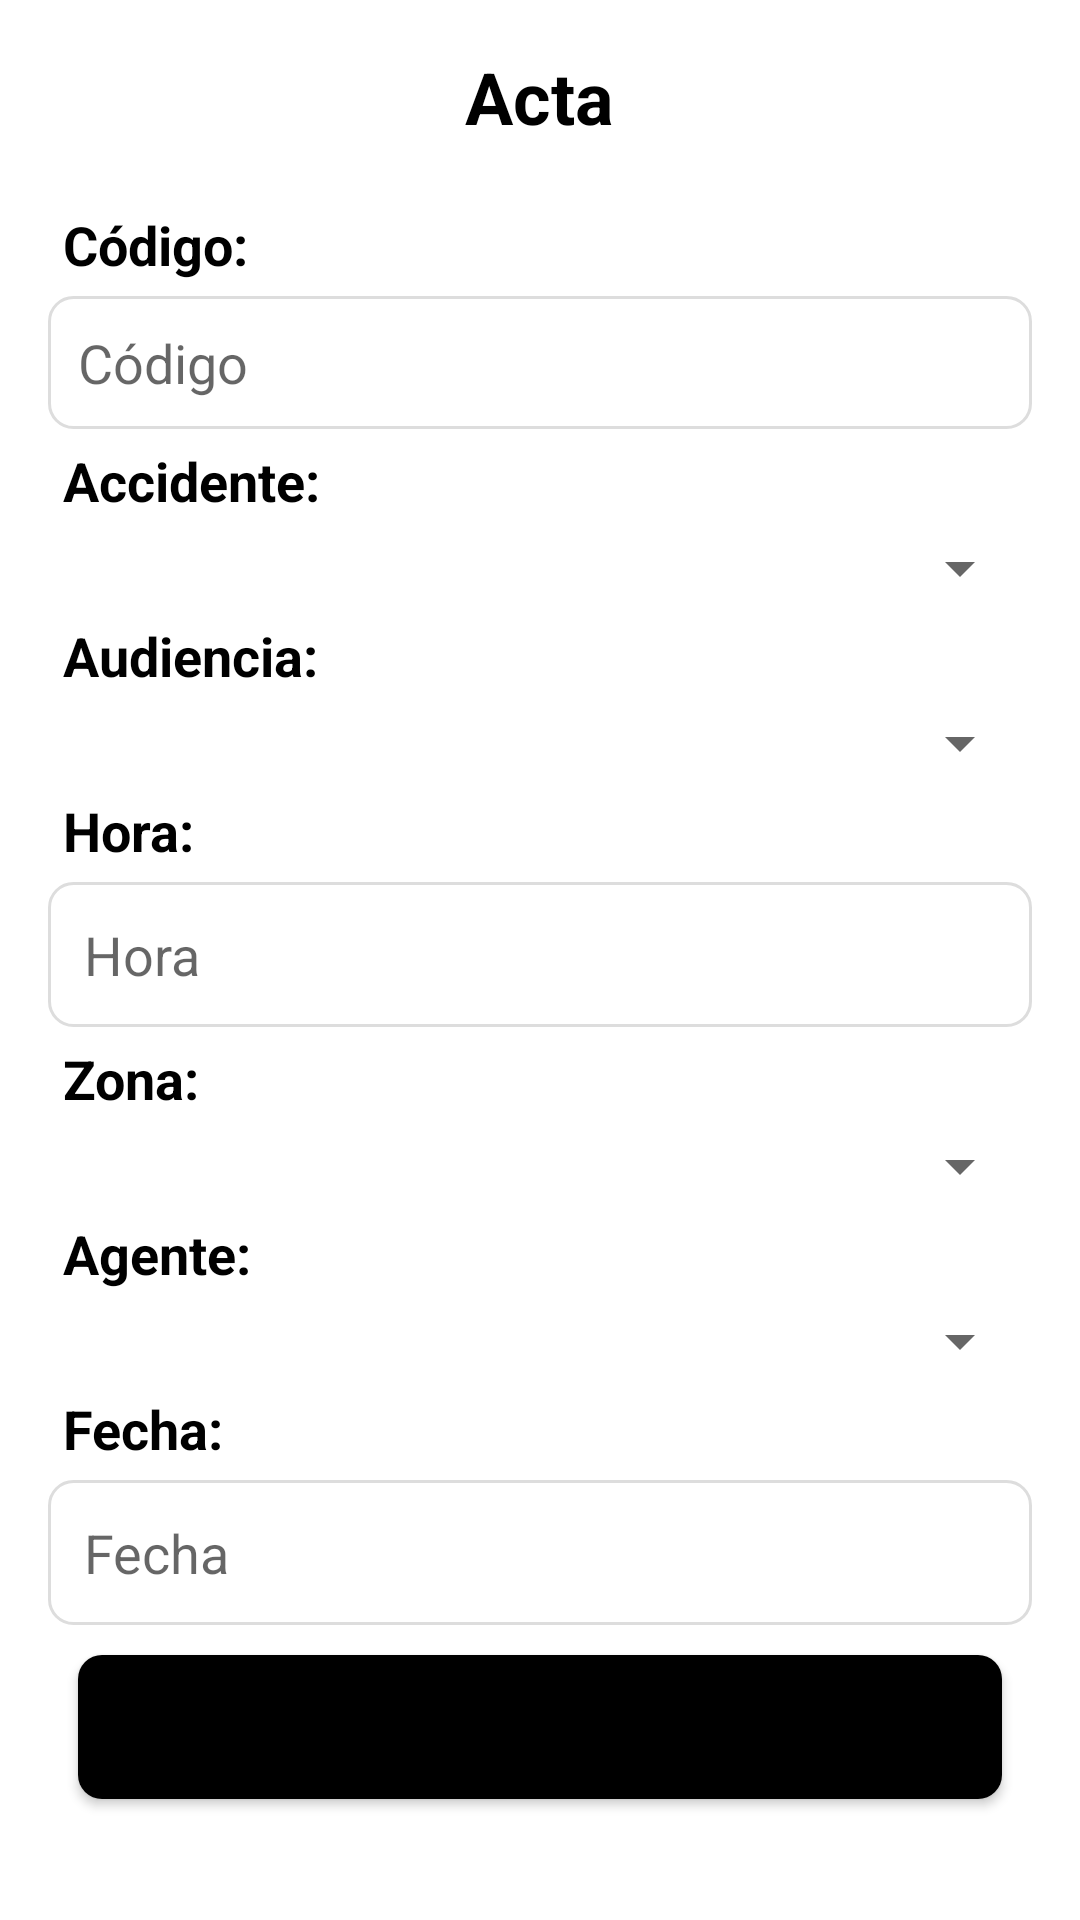

Write the Android layout XML for this screen, with the resource values it uses.
<!-- AndroidManifest.xml: application theme Theme.Grupo_05_Tarea_16_Ejercicio_01 -->
<!-- res/layout/fragment_acta_register.xml -->
<?xml version="1.0" encoding="utf-8"?>
<FrameLayout xmlns:android="http://schemas.android.com/apk/res/android"
    xmlns:tools="http://schemas.android.com/tools"
    android:layout_width="match_parent"
    android:layout_height="match_parent"
    tools:context=".fragments.Acta.ActaRegisterFragment">

    <ScrollView
        android:layout_width="match_parent"
        android:layout_height="match_parent">

        <LinearLayout
            android:layout_width="match_parent"
            android:layout_height="wrap_content"
            android:orientation="vertical"
            android:padding="16dp">

            <TextView
                android:layout_width="wrap_content"
                android:layout_height="wrap_content"
                android:layout_gravity="center"
                android:paddingBottom="16dp"
                android:text="Acta"
                android:textColor="@android:color/black"
                android:textSize="24sp"
                android:textStyle="bold" />

            <LinearLayout
                android:layout_width="match_parent"
                android:layout_height="wrap_content"
                android:orientation="vertical">

                <TextView
                    android:layout_width="match_parent"
                    android:layout_height="wrap_content"
                    android:padding="5dp"
                    android:text="Código: "
                    android:textColor="@color/black"
                    android:textSize="18sp"
                    android:textStyle="bold" />

                <EditText
                    android:id="@+id/et_CodigoActa_Acta"
                    android:layout_width="match_parent"
                    android:layout_height="wrap_content"
                    android:padding="10dp"
                    android:background="@drawable/rounded_edittext"
                    android:hint="Código"
                    android:inputType="number"/>
            </LinearLayout>

            <LinearLayout
                android:layout_width="match_parent"
                android:layout_height="wrap_content"
                android:orientation="vertical">

                <TextView
                    android:layout_width="match_parent"
                    android:layout_height="wrap_content"
                    android:padding="5dp"
                    android:text="Accidente: "
                    android:textColor="@color/black"
                    android:textSize="18sp"
                    android:textStyle="bold" />

                <Spinner
                    android:id="@+id/sp_IdAccidente"
                    android:layout_width="match_parent"
                    android:layout_height="wrap_content"
                    android:padding="10dp" />
            </LinearLayout>

            <LinearLayout
                android:layout_width="match_parent"
                android:layout_height="wrap_content"
                android:orientation="vertical">

                <TextView
                    android:layout_width="match_parent"
                    android:layout_height="wrap_content"
                    android:padding="5dp"
                    android:text="Audiencia: "
                    android:textColor="@color/black"
                    android:textSize="18sp"
                    android:textStyle="bold" />

                <Spinner
                    android:id="@+id/sp_IdAudiencia"
                    android:layout_width="match_parent"
                    android:layout_height="wrap_content"
                    android:padding="10dp" />
            </LinearLayout>

            <LinearLayout
                android:layout_width="match_parent"
                android:layout_height="wrap_content"
                android:orientation="vertical">

                <TextView
                    android:layout_width="match_parent"
                    android:layout_height="wrap_content"
                    android:padding="5dp"
                    android:text="Hora: "
                    android:textColor="@color/black"
                    android:textSize="18sp"
                    android:textStyle="bold" />

                <EditText
                    android:id="@+id/et_Hora_Acta"
                    android:layout_width="match_parent"
                    android:layout_height="wrap_content"
                    android:hint="Hora"
                    android:background="@drawable/rounded_edittext"
                    android:focusable="false"
                    android:clickable="true"
                    android:inputType="time"/>
            </LinearLayout>

            <LinearLayout
                android:layout_width="match_parent"
                android:layout_height="wrap_content"
                android:orientation="vertical">

                <TextView
                    android:layout_width="match_parent"
                    android:layout_height="wrap_content"
                    android:padding="5dp"
                    android:text="Zona: "
                    android:textColor="@color/black"
                    android:textSize="18sp"
                    android:textStyle="bold" />

                <Spinner
                    android:id="@+id/sp_IdZona"
                    android:layout_width="match_parent"
                    android:layout_height="wrap_content"
                    android:padding="10dp" />
            </LinearLayout>

            <LinearLayout
                android:layout_width="match_parent"
                android:layout_height="wrap_content"
                android:orientation="vertical">

                <TextView
                    android:layout_width="match_parent"
                    android:layout_height="wrap_content"
                    android:padding="5dp"
                    android:text="Agente: "
                    android:textSize="18sp"
                    android:textColor="@color/black"
                    android:textStyle="bold" />

                <Spinner
                    android:id="@+id/sp_IdAgente"
                    android:layout_width="match_parent"
                    android:layout_height="wrap_content"
                    android:padding="10dp" />
            </LinearLayout>

            <LinearLayout
                android:layout_width="match_parent"
                android:layout_height="wrap_content"
                android:orientation="vertical">

                <TextView
                    android:layout_width="match_parent"
                    android:layout_height="wrap_content"
                    android:padding="5dp"
                    android:text="Fecha: "
                    android:textColor="@color/black"
                    android:textSize="18sp"
                    android:textStyle="bold" />

                <EditText
                    android:id="@+id/et_FechaActa_Acta"
                    android:layout_width="match_parent"
                    android:layout_height="wrap_content"
                    android:hint="Fecha"
                    android:background="@drawable/rounded_edittext"
                    android:focusable="false"
                    android:clickable="true"
                    android:inputType="date"/>
            </LinearLayout>

            <LinearLayout
                android:id="@+id/layout_btn_registrar_acta"
                android:layout_width="match_parent"
                android:layout_height="wrap_content"
                android:orientation="horizontal"
                android:visibility="visible">

                <Button
                    android:id="@+id/btn_RegistrarActa"
                    android:layout_width="0dp"
                    android:layout_weight="1"
                    android:layout_height="wrap_content"
                    android:layout_gravity="center"
                    android:padding="10dp"
                    android:layout_margin="10dp"
                    android:layout_marginTop="16dp"
                    android:textStyle="bold"
                    android:backgroundTint="@color/black"
                    android:text="Registrar"
                    android:background="@drawable/rounded_button_black"/>
            </LinearLayout>
            <LinearLayout
                android:id="@+id/layout_btn_actualizar_acta"
                android:layout_width="match_parent"
                android:layout_height="wrap_content"
                android:orientation="vertical"
                android:visibility="gone">

                <LinearLayout
                    android:layout_width="match_parent"
                    android:layout_height="wrap_content"
                    android:orientation="horizontal">

                    <Button
                        android:id="@+id/btn_eliminar_acta"
                        android:layout_width="0dp"
                        android:layout_height="wrap_content"
                        android:layout_weight="1"
                        android:padding="10dp"
                        android:text="ELIMINAR"
                        android:textSize="16sp"
                        android:textStyle="bold" />

                    <Button
                        android:id="@+id/btn_actualizar_acta"
                        android:layout_width="0dp"
                        android:layout_height="wrap_content"
                        android:layout_weight="1"
                        android:padding="10dp"
                        android:text="Actualizar"
                        android:textSize="16sp"
                        android:textStyle="bold" />
                </LinearLayout>
            </LinearLayout>
        </LinearLayout>
    </ScrollView>
</FrameLayout>
<!-- resources referenced by this layout -->
<resources>
  <color name="black">#FF000000</color>
  <!-- drawable rounded_button_black (drawable) -->
  <?xml version="1.0" encoding="utf-8"?>
  <selector xmlns:android="http://schemas.android.com/apk/res/android">
      <item android:state_pressed="true">
          <shape>
              <solid android:color="#444444"/>
              <corners android:radius="8dp"/>
          </shape>
      </item>
      <item>
          <shape>
              <solid android:color="#000000"/>
              <corners android:radius="8dp"/>
          </shape>
      </item>
  </selector>
  <!-- drawable rounded_edittext (drawable) -->
  <?xml version="1.0" encoding="utf-8"?>
  <shape xmlns:android="http://schemas.android.com/apk/res/android">
      <solid android:color="#FFFFFF"/>
      <corners android:radius="8dp"/>
      <padding
          android:left="12dp"
          android:top="12dp"
          android:right="12dp"
          android:bottom="12dp"/>
      <stroke
          android:width="1dp"
          android:color="#DDDDDD"/>
  </shape>
  <style name="Theme.Grupo_05_Tarea_16_Ejercicio_01" parent="Theme.MaterialComponents.DayNight.DarkActionBar">
          
          <item name="colorPrimary">@color/black</item>
          <item name="colorPrimaryVariant">@color/purple_700</item>
          <item name="colorOnPrimary">@color/white</item>
          
          <item name="colorSecondary">@color/teal_200</item>
          <item name="colorSecondaryVariant">@color/teal_700</item>
          <item name="colorOnSecondary">@color/black</item>
          
          <item name="android:statusBarColor">?attr/colorPrimaryVariant</item>
          
      </style>
  <color name="purple_700">#FF3700B3</color>
  <color name="white">#FFFFFFFF</color>
  <color name="teal_200">#FF03DAC5</color>
  <color name="teal_700">#FF018786</color>
</resources>
